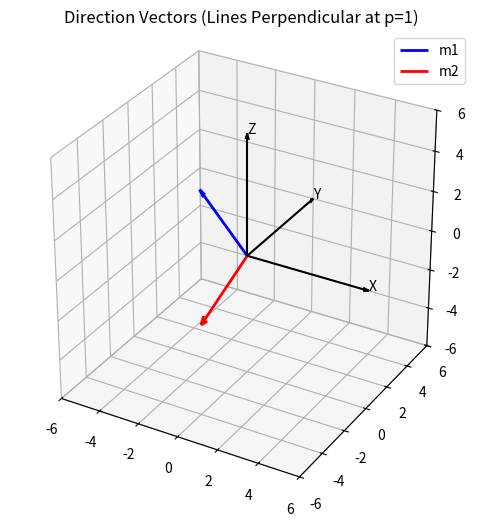

The matplotlib source for this figure:
import numpy as np
import matplotlib.pyplot as plt

# Solve directly
p = 1
print(f"Solution from Python: p = {p}")

# Vectors
m1 = np.array([-3, p, 2])
m2 = np.array([-3*p, 1, -5])

# Dot product
dot_val = np.dot(m1, m2)
print(f"Dot product (should be 0): {dot_val}")

# Plot
fig = plt.figure(figsize=(7,6))
ax = fig.add_subplot(111, projection="3d")

origin = np.array([0, 0, 0])

ax.quiver(*origin, *m1, color="blue", linewidth=2, arrow_length_ratio=0.1, label="m1")
ax.quiver(*origin, *m2, color="red", linewidth=2, arrow_length_ratio=0.1, label="m2")

# Axes
axis_len = 6
ax.quiver(0,0,0, axis_len,0,0, color="black", arrow_length_ratio=0.05)
ax.quiver(0,0,0, 0,axis_len,0, color="black", arrow_length_ratio=0.05)
ax.quiver(0,0,0, 0,0,axis_len, color="black", arrow_length_ratio=0.05)

ax.text(axis_len, 0, 0, "X", color="black")
ax.text(0, axis_len, 0, "Y", color="black")
ax.text(0, 0, axis_len, "Z", color="black")

ax.set_xlim([-6,6])
ax.set_ylim([-6,6])
ax.set_zlim([-6,6])
ax.set_box_aspect([1,1,1])

ax.set_title("Direction Vectors (Lines Perpendicular at p=1)")
ax.legend()

plt.show()
